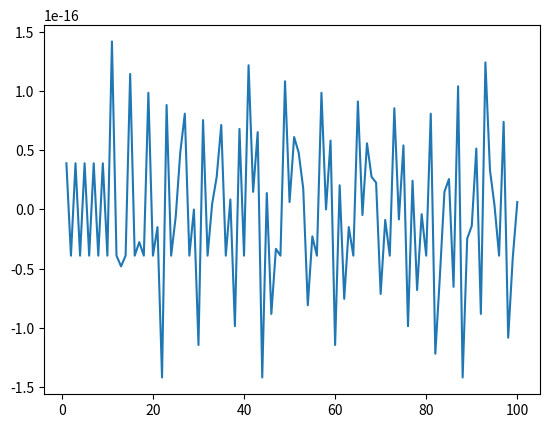

Write the Python code that produced this figure.
#!/usr/bin/env python3
# File: sincfun.py
# [redacted]
# Date: 24/05/2021
# Script to plot normalized sinc function

import math
import matplotlib.pyplot as plt
import matplotlib
matplotlib.use('Agg')

def sinc(value: float) -> float:
    """ sinc function """
    return math.sin(math.pi * value)/(math.pi * value)

xval, yval = [], []
for nval in range(1,101):
    xval.append(nval)
    yval.append(sinc(nval))

plt.plot(xval, yval)
plt.savefig('sincfun.png')
